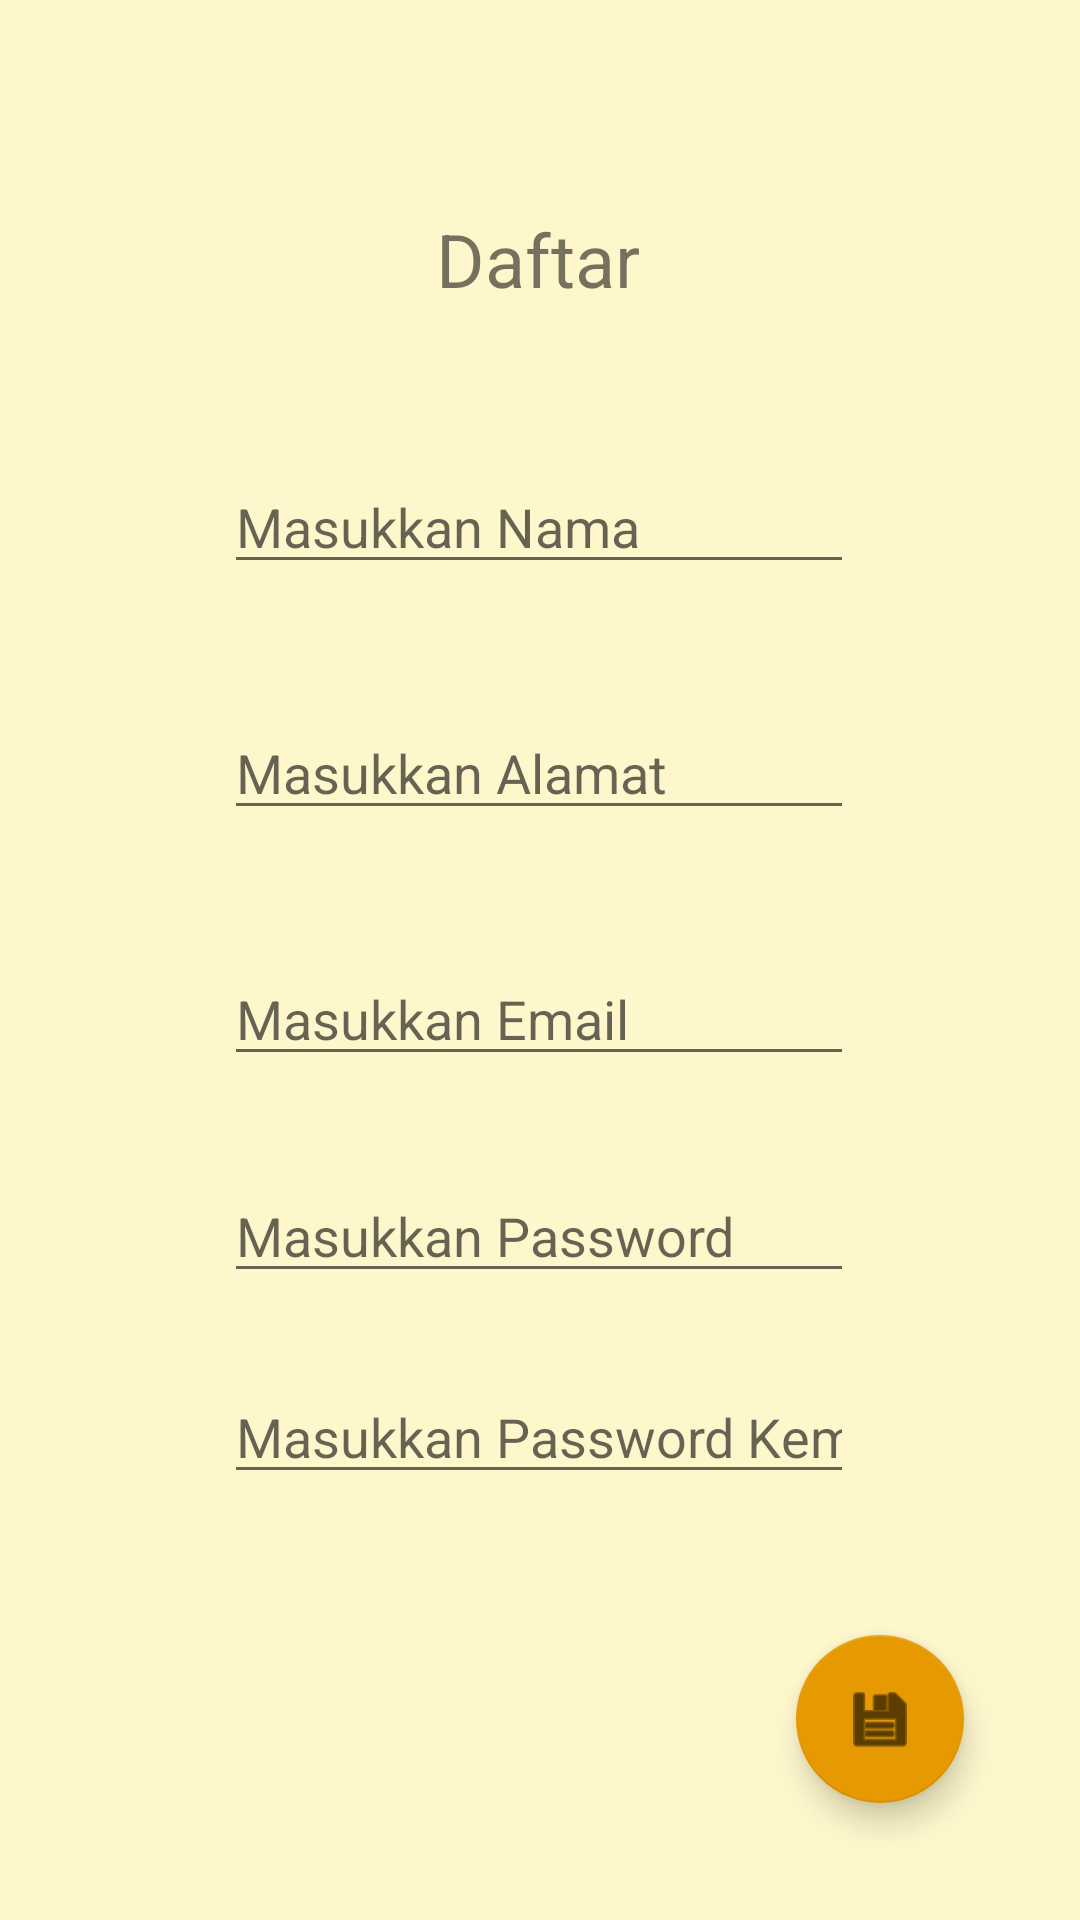

The Android layout XML behind this screen, and the referenced resources:
<!-- AndroidManifest.xml: application theme Theme.Exercise1_20160140034_B -->
<!-- res/layout/activity_daftar.xml -->
<?xml version="1.0" encoding="utf-8"?>
<androidx.constraintlayout.widget.ConstraintLayout xmlns:android="http://schemas.android.com/apk/res/android"
    xmlns:app="http://schemas.android.com/apk/res-auto"
    xmlns:tools="http://schemas.android.com/tools"
    android:layout_width="match_parent"
    android:layout_height="match_parent"
    android:background="@color/colorbg"
    tools:context=".DaftarActivity">

    <TextView
        android:id="@+id/textView5"
        android:layout_width="wrap_content"
        android:layout_height="wrap_content"
        android:text="@string/ldaftar"
        android:textSize="12pt"
        app:layout_constraintBottom_toBottomOf="parent"
        app:layout_constraintEnd_toEndOf="parent"
        app:layout_constraintHorizontal_bias="0.498"
        app:layout_constraintStart_toStartOf="parent"
        app:layout_constraintTop_toTopOf="parent"
        app:layout_constraintVertical_bias="0.115" />

    <EditText
        android:id="@+id/edNama"
        android:layout_width="wrap_content"
        android:layout_height="wrap_content"
        android:ems="10"
        android:hint="@string/enama"
        android:inputType="textPersonName"
        app:layout_constraintBottom_toBottomOf="parent"
        app:layout_constraintEnd_toEndOf="parent"
        app:layout_constraintHorizontal_bias="0.497"
        app:layout_constraintStart_toStartOf="parent"
        app:layout_constraintTop_toTopOf="parent"
        app:layout_constraintVertical_bias="0.256" />

    <EditText
        android:id="@+id/edAlamat"
        android:layout_width="wrap_content"
        android:layout_height="wrap_content"
        android:ems="10"
        android:hint="@string/ealamat"
        android:inputType="textMultiLine"
        app:layout_constraintBottom_toBottomOf="parent"
        app:layout_constraintEnd_toEndOf="parent"
        app:layout_constraintHorizontal_bias="0.497"
        app:layout_constraintStart_toStartOf="parent"
        app:layout_constraintTop_toTopOf="parent"
        app:layout_constraintVertical_bias="0.393" />

    <EditText
        android:id="@+id/EdEmail"
        android:layout_width="wrap_content"
        android:layout_height="wrap_content"
        android:ems="10"
        android:hint="@string/eemail"
        android:inputType="textEmailAddress"
        app:layout_constraintBottom_toBottomOf="parent"
        app:layout_constraintEnd_toEndOf="parent"
        app:layout_constraintHorizontal_bias="0.497"
        app:layout_constraintStart_toStartOf="parent"
        app:layout_constraintTop_toTopOf="parent"
        app:layout_constraintVertical_bias="0.53" />

    <EditText
        android:id="@+id/edPass"
        android:layout_width="wrap_content"
        android:layout_height="wrap_content"
        android:ems="10"
        android:hint="@string/epass"
        android:inputType="textPassword"
        app:layout_constraintBottom_toBottomOf="parent"
        app:layout_constraintEnd_toEndOf="parent"
        app:layout_constraintHorizontal_bias="0.497"
        app:layout_constraintStart_toStartOf="parent"
        app:layout_constraintTop_toTopOf="parent"
        app:layout_constraintVertical_bias="0.651" />

    <EditText
        android:id="@+id/edrepas"
        android:layout_width="wrap_content"
        android:layout_height="wrap_content"
        android:ems="10"
        android:hint="@string/erepass"
        android:inputType="textPassword"
        app:layout_constraintBottom_toBottomOf="parent"
        app:layout_constraintEnd_toEndOf="parent"
        app:layout_constraintHorizontal_bias="0.497"
        app:layout_constraintStart_toStartOf="parent"
        app:layout_constraintTop_toTopOf="parent"
        app:layout_constraintVertical_bias="0.763" />

    <com.google.android.material.floatingactionbutton.FloatingActionButton
        android:id="@+id/fabSimpan"
        android:layout_width="wrap_content"
        android:layout_height="wrap_content"
        android:clickable="true"
        app:backgroundTint="@color/cbut"
        app:layout_constraintBottom_toBottomOf="parent"
        app:layout_constraintEnd_toEndOf="parent"
        app:layout_constraintHorizontal_bias="0.873"
        app:layout_constraintStart_toStartOf="parent"
        app:layout_constraintTop_toTopOf="parent"
        app:layout_constraintVertical_bias="0.933"
        app:srcCompat="@android:drawable/ic_menu_save" />
</androidx.constraintlayout.widget.ConstraintLayout>
<!-- resources referenced by this layout -->
<resources>
  <color name="cbut">#E69900</color>
  <color name="colorbg">#FFF7CC</color>
  <string name="ealamat">Masukkan Alamat</string>
  <string name="eemail">Masukkan Email</string>
  <string name="enama">Masukkan Nama</string>
  <string name="epass">Masukkan Password</string>
  <string name="erepass">Masukkan Password Kembali</string>
  <string name="ldaftar">Daftar</string>
  <style name="Theme.Exercise1_20160140034_B" parent="Theme.MaterialComponents.DayNight.DarkActionBar">
          
          <item name="colorPrimary">@color/purple_500</item>
          <item name="colorPrimaryVariant">@color/purple_700</item>
          <item name="colorOnPrimary">@color/white</item>
          
          <item name="colorSecondary">@color/teal_200</item>
          <item name="colorSecondaryVariant">@color/teal_700</item>
          <item name="colorOnSecondary">@color/black</item>
          
          <item name="android:statusBarColor" tools:targetApi="l">?attr/colorPrimaryVariant</item>
          
      </style>
  <color name="purple_500">#FF6200EE</color>
  <color name="purple_700">#FF3700B3</color>
  <color name="white">#FFFFFFFF</color>
  <color name="teal_200">#FF03DAC5</color>
  <color name="teal_700">#FF018786</color>
  <color name="black">#FF000000</color>
</resources>
